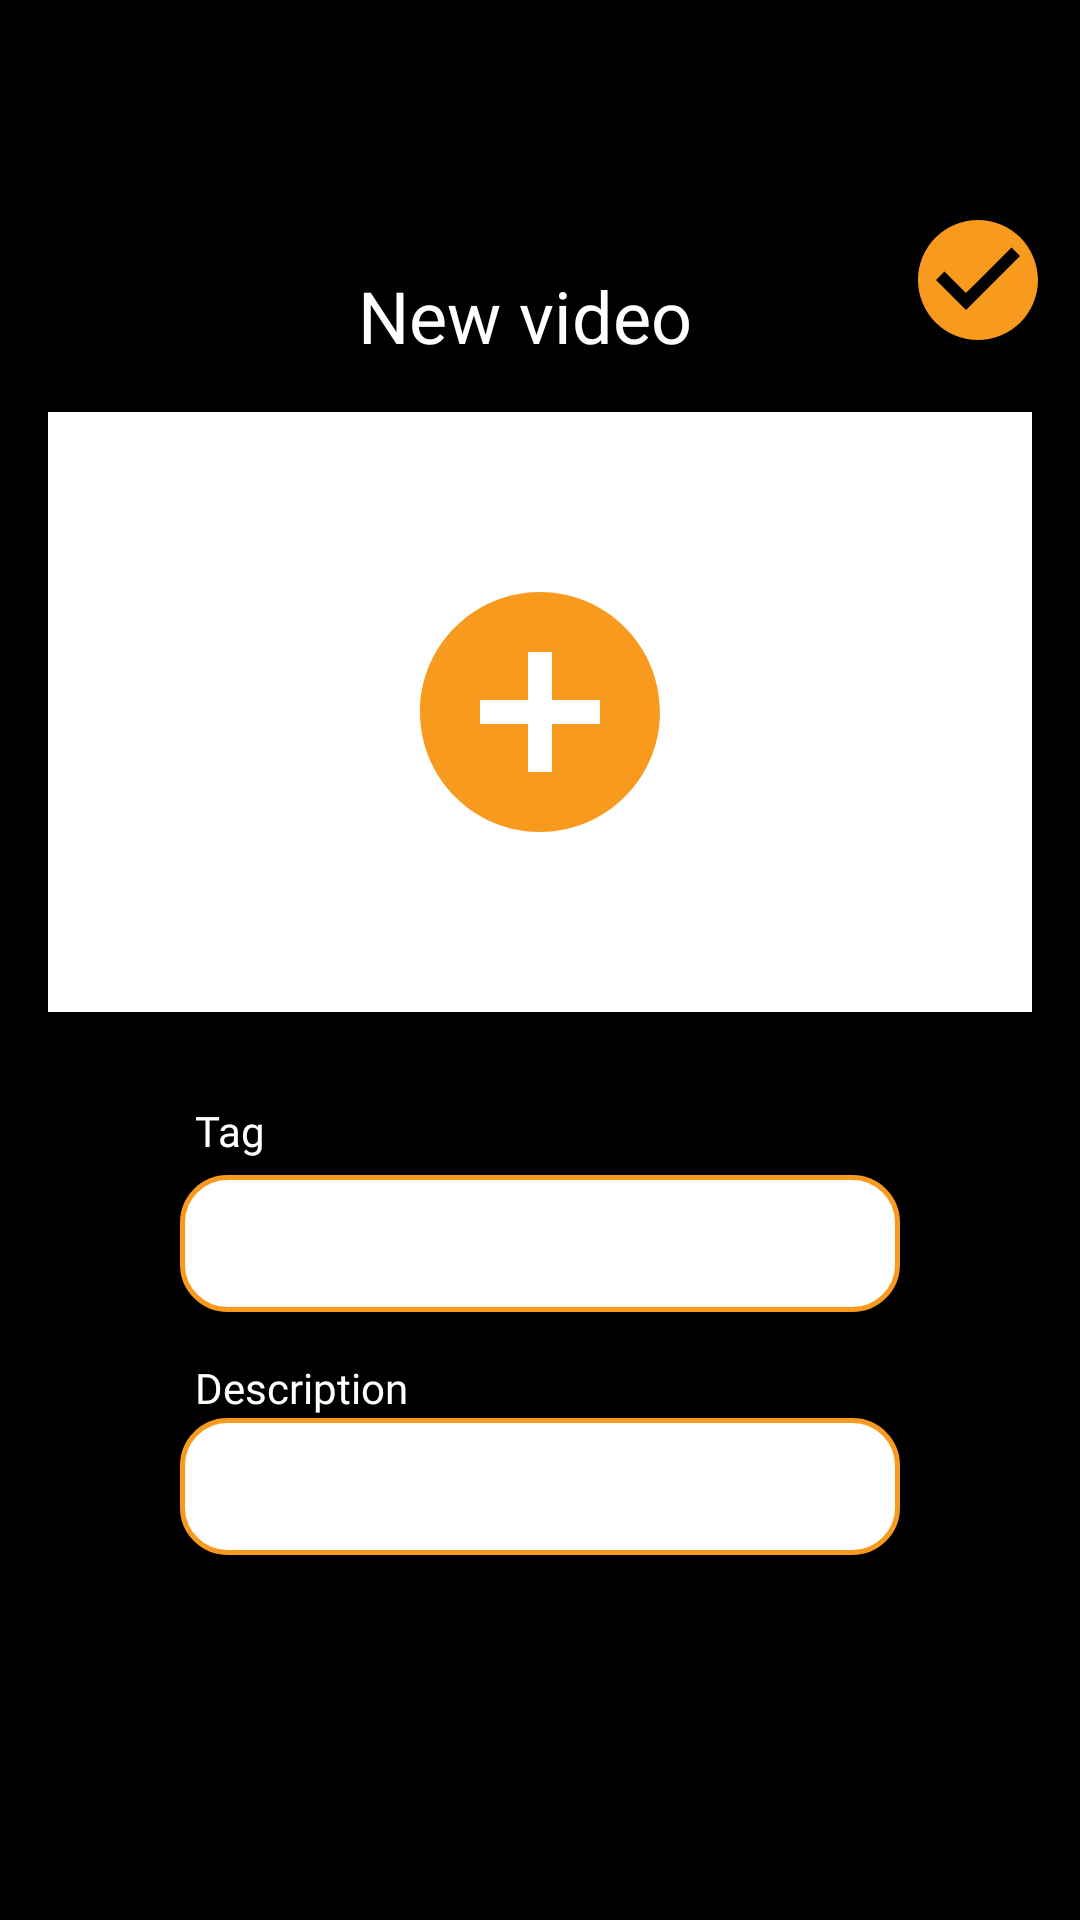

Write the Android layout XML for this screen, with the resource values it uses.
<!-- AndroidManifest.xml: application theme Theme.MemeHub -->
<!-- res/layout/fragment_upload_video.xml -->
<?xml version="1.0" encoding="utf-8"?>
<androidx.constraintlayout.widget.ConstraintLayout xmlns:android="http://schemas.android.com/apk/res/android"
    xmlns:app="http://schemas.android.com/apk/res-auto"
    android:id="@+id/main"
    android:layout_width="match_parent"
    android:layout_height="match_parent"
    android:background="@color/black">

    <androidx.constraintlayout.widget.Guideline
        android:id="@+id/guideline"
        android:layout_width="wrap_content"
        android:layout_height="wrap_content"
        android:orientation="horizontal"
        app:layout_constraintGuide_percent="0.1" />

    <TextView
        android:id="@+id/newVideo"
        android:layout_width="wrap_content"
        android:layout_height="wrap_content"
        android:layout_marginStart="48dp"
        android:layout_marginTop="25dp"
        android:fontFamily="@font/inter_24pt_semi_bold"
        android:text="@string/new_video"
        android:textColor="@color/white"
        android:textSize="24sp"
        app:layout_constraintBottom_toTopOf="@+id/videoPreviewLayout"
        app:layout_constraintEnd_toStartOf="@+id/doneButton"
        app:layout_constraintHorizontal_chainStyle="spread"
        app:layout_constraintStart_toStartOf="parent"
        app:layout_constraintTop_toBottomOf="@+id/guideline" />

    <ImageButton
        android:id="@+id/doneButton"
        android:layout_width="wrap_content"
        android:layout_height="wrap_content"
        android:layout_marginEnd="10dp"
        android:layout_marginBottom="15dp"
        android:background="@color/black"
        android:src="@drawable/baseline_check_circle_48"
        app:layout_constraintBottom_toTopOf="@+id/videoPreviewLayout"
        app:layout_constraintEnd_toEndOf="parent"
        app:layout_constraintTop_toBottomOf="@+id/guideline" />

    <FrameLayout
        android:id="@+id/videoPreviewLayout"
        android:layout_width="0dp"
        android:layout_height="200dp"
        android:layout_marginStart="16dp"
        android:layout_marginTop="16dp"
        android:layout_marginEnd="16dp"
        android:background="@color/white"
        app:layout_constraintEnd_toEndOf="parent"
        app:layout_constraintStart_toStartOf="parent"
        app:layout_constraintTop_toBottomOf="@id/newVideo">

        <ImageView
            android:id="@+id/addVideoButton"
            android:layout_width="wrap_content"
            android:layout_height="wrap_content"
            android:layout_gravity="center"
            android:src="@drawable/add_circle_24" />

        <androidx.media3.ui.PlayerView
            android:id="@+id/playerView"
            android:layout_width="match_parent"
            android:layout_height="match_parent"
            android:background="@color/black"
            android:visibility="gone"
            app:resize_mode="fill"
            app:use_controller="true" />
    </FrameLayout>

    <TextView
        android:id="@+id/tagTextView"
        android:layout_width="wrap_content"
        android:layout_height="wrap_content"
        android:layout_marginStart="5dp"
        android:layout_marginTop="30dp"
        android:fontFamily="@font/inter_24pt_bold"
        android:text="@string/tag"
        android:textColor="@color/white"
        android:textSize="14sp"
        app:layout_constraintBottom_toTopOf="@+id/tagInputLayout"
        app:layout_constraintStart_toStartOf="@+id/tagInputLayout"
        app:layout_constraintTop_toBottomOf="@+id/videoPreviewLayout" />

    <com.google.android.material.textfield.TextInputLayout
        android:id="@+id/tagInputLayout"
        android:layout_width="match_parent"
        android:layout_height="wrap_content"
        android:layout_marginStart="60dp"
        android:layout_marginEnd="60dp"
        app:layout_constraintBottom_toTopOf="@+id/descriptionInputLayout"
        app:layout_constraintEnd_toEndOf="parent"
        app:layout_constraintStart_toStartOf="parent"
        app:prefixText="#">

        <com.google.android.material.textfield.TextInputEditText
            android:id="@+id/inputTag"
            android:layout_width="match_parent"
            android:layout_height="wrap_content"
            android:background="@drawable/input_text_shape"
            android:inputType="text"
            android:maxLength="10"
            android:maxLines="1"
            android:paddingTop="12dp"
            android:paddingBottom="12dp" />
    </com.google.android.material.textfield.TextInputLayout>

    <TextView
        android:id="@+id/descriptionTextView"
        android:layout_width="wrap_content"
        android:layout_height="wrap_content"
        android:layout_marginStart="5dp"
        android:layout_marginTop="20dp"
        android:fontFamily="@font/inter_24pt_bold"
        android:text="@string/description"
        android:textColor="@color/white"
        android:textSize="14sp"
        app:layout_constraintBottom_toTopOf="@+id/descriptionInputLayout"
        app:layout_constraintStart_toStartOf="@+id/descriptionInputLayout"
        app:layout_constraintTop_toBottomOf="@+id/tagInputLayout" />

    <com.google.android.material.textfield.TextInputLayout
        android:id="@+id/descriptionInputLayout"
        android:layout_width="match_parent"
        android:layout_height="wrap_content"
        android:layout_marginStart="60dp"
        android:layout_marginTop="30dp"
        android:layout_marginEnd="60dp"
        app:layout_constraintEnd_toEndOf="parent"
        app:layout_constraintStart_toStartOf="parent"
        app:layout_constraintTop_toBottomOf="@+id/tagInputLayout">

        <com.google.android.material.textfield.TextInputEditText
            android:id="@+id/inputDescription"
            android:layout_width="match_parent"
            android:layout_height="wrap_content"
            android:background="@drawable/input_text_shape"
            android:inputType="text"
            android:maxLength="50"
            android:maxLines="1"
            android:paddingTop="12dp"
            android:paddingBottom="12dp" />
    </com.google.android.material.textfield.TextInputLayout>

</androidx.constraintlayout.widget.ConstraintLayout>
<!-- resources referenced by this layout -->
<resources>
  <color name="black">#FF000000</color>
  <color name="white">#FFFFFFFF</color>
  <!-- drawable add_circle_24 (drawable) -->
  <vector xmlns:android="http://schemas.android.com/apk/res/android" android:height="96dp" android:tint="#F89A1E" android:viewportHeight="24" android:viewportWidth="24" android:width="96dp">
        
      <path android:fillColor="@android:color/white" android:pathData="M12,2C6.48,2 2,6.48 2,12s4.48,10 10,10 10,-4.48 10,-10S17.52,2 12,2zM17,13h-4v4h-2v-4L7,13v-2h4L11,7h2v4h4v2z"/>
      
  </vector>
  <!-- drawable baseline_check_circle_48 (drawable) -->
  <vector xmlns:android="http://schemas.android.com/apk/res/android" android:height="48dp" android:tint="#F89A1E" android:viewportHeight="24" android:viewportWidth="24" android:width="48dp">
        
      <path android:fillColor="@android:color/white" android:pathData="M12,2C6.48,2 2,6.48 2,12s4.48,10 10,10 10,-4.48 10,-10S17.52,2 12,2zM10,17l-5,-5 1.41,-1.41L10,14.17l7.59,-7.59L19,8l-9,9z"/>
      
  </vector>
  <!-- drawable input_text_shape (drawable) -->
  <?xml version="1.0" encoding="utf-8"?>
  <selector xmlns:android="http://schemas.android.com/apk/res/android">
  
      <item android:state_pressed="true" android:state_focused="true">
          <shape>
              <solid android:color="@color/white"/>
              <stroke
                  android:width="2.3dp"
                  android:color="@color/white" />
              <corners
                  android:radius="15dp" />
          </shape>
      </item>
  
      <item android:state_pressed="true" android:state_focused="false">
          <shape>
              <solid android:color="@color/white"/>
              <stroke
                  android:width="2.3dp"
                  android:color="@color/white" />
              <corners
                  android:radius="15dp" />
          </shape>
      </item>
  
      <item android:state_pressed="false" android:state_focused="true">
          <shape>
              <solid android:color="@color/white"/>
              <stroke
                  android:width="2.3dp"
                  android:color="@color/white" />
              <corners
                  android:radius="15dp" />
          </shape>
      </item>
  
      <item android:state_pressed="false" android:state_focused="false">
          <shape>
              <gradient
                  android:startColor="@color/white"
                  android:centerColor="@color/white"
                  android:endColor="@color/white"
                  android:angle="270"
                  />
              <stroke
                  android:width="1.5dp"
                  android:color="@color/orange" />
              <corners
                  android:radius="15dp" />
          </shape>
      </item>
  
      <item android:state_enabled="true">
          <shape>
              <padding
                  android:left="4dp"
                  android:top="4dp"
                  android:right="4dp"
                  android:bottom="4dp"
                  />
          </shape>
      </item>
  
  </selector>
  <string name="description">Description</string>
  <string name="new_video">New video</string>
  <string name="tag">Tag</string>
  <style name="Theme.MemeHub" parent="Base.Theme.MemeHub" />
  <color name="orange">#F89A1E</color>
  <style name="Base.Theme.MemeHub" parent="Theme.Material3.DayNight.NoActionBar">
          
          <item name="colorPrimary">@color/orange</item>
      </style>
</resources>
